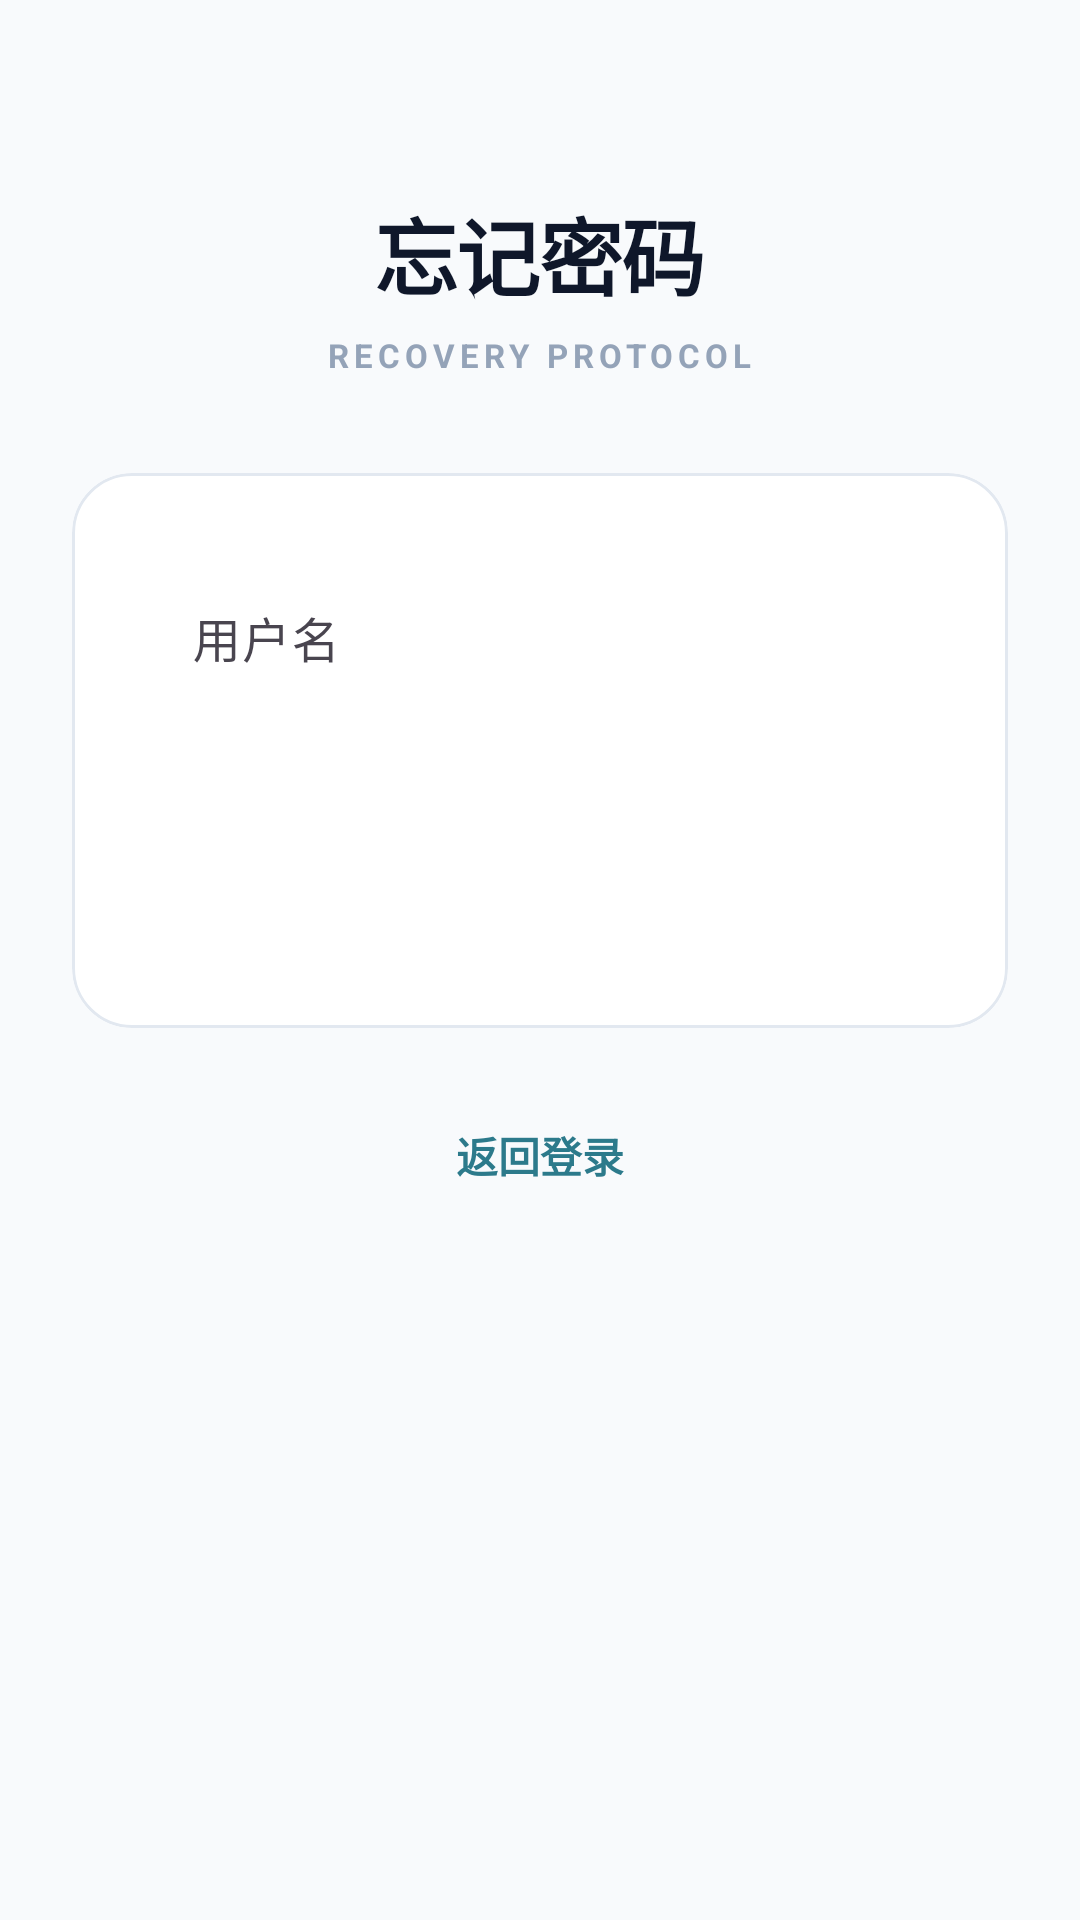

Produce the Android XML layout that renders to this screen, including the resource entries it uses.
<!-- AndroidManifest.xml: application theme Theme.New_newest_llm -->
<!-- res/layout/fragment_forgot_password.xml -->
<?xml version="1.0" encoding="utf-8"?>
<androidx.core.widget.NestedScrollView
    xmlns:android="http://schemas.android.com/apk/res/android"
    xmlns:app="http://schemas.android.com/apk/res-auto"
    android:layout_width="match_parent"
    android:layout_height="match_parent"
    android:fillViewport="true"
    android:background="@color/bg_background">

    <androidx.constraintlayout.widget.ConstraintLayout
        android:layout_width="match_parent"
        android:layout_height="wrap_content"
        android:padding="24dp">

        
        <TextView
            android:id="@+id/tvTitle"
            style="@style/AppText.Display"
            android:layout_width="wrap_content"
            android:layout_height="wrap_content"
            android:text="@string/forgot_password"
            app:layout_constraintTop_toTopOf="parent"
            app:layout_constraintStart_toStartOf="parent"
            app:layout_constraintEnd_toEndOf="parent"
            android:layout_marginTop="40dp" />

        <TextView
            android:id="@+id/tvSubTitle"
            style="@style/AppText.Overline"
            android:layout_width="wrap_content"
            android:layout_height="wrap_content"
            android:text="RECOVERY PROTOCOL"
            android:layout_marginTop="6dp"
            app:layout_constraintTop_toBottomOf="@id/tvTitle"
            app:layout_constraintStart_toStartOf="parent"
            app:layout_constraintEnd_toEndOf="parent" />

        
        <com.google.android.material.card.MaterialCardView
            android:id="@+id/cv_recovery"
            style="@style/AppCard"
            android:layout_width="match_parent"
            android:layout_height="wrap_content"
            android:layout_marginTop="32dp"
            app:layout_constraintTop_toBottomOf="@id/tvSubTitle">

            <LinearLayout
                android:layout_width="match_parent"
                android:layout_height="wrap_content"
                android:orientation="vertical"
                android:padding="24dp">

                
                <com.google.android.material.textfield.TextInputLayout
                    android:id="@+id/tilUsername"
                    android:layout_width="match_parent"
                    android:layout_height="wrap_content"
                    android:hint="@string/username"
                    app:boxStrokeWidth="0dp"
                    app:boxStrokeWidthFocused="0dp"
                    app:hintTextColor="@color/text_muted">

                    <com.google.android.material.textfield.TextInputEditText
                        android:id="@+id/etUsername"
                        android:layout_width="match_parent"
                        android:layout_height="wrap_content"
                        android:inputType="textPersonName"
                        android:maxLength="64"
                        android:singleLine="true"
                        android:padding="16dp"
                        android:background="@drawable/bg_lab_block" />
                </com.google.android.material.textfield.TextInputLayout>

                
                <LinearLayout
                    android:id="@+id/ll_recovery_details"
                    android:layout_width="match_parent"
                    android:layout_height="wrap_content"
                    android:orientation="vertical">

                    <TextView
                        android:id="@+id/tvLabelSecurity"
                        style="@style/AppText.OverlineAccent"
                        android:layout_width="wrap_content"
                        android:layout_height="wrap_content"
                        android:layout_marginTop="20dp"
                        android:text="IDENTITY VERIFICATION"
                        android:visibility="gone" />

                    <TextView
                        android:id="@+id/tvSecurityQuestion"
                        style="@style/AppText.BodySecondary"
                        android:layout_width="match_parent"
                        android:layout_height="wrap_content"
                        android:visibility="gone"
                        android:layout_marginTop="8dp"
                        android:padding="12dp"
                        android:background="@drawable/bg_lab_block"
                        android:backgroundTint="@color/ai_glow" />

                    <com.google.android.material.textfield.TextInputLayout
                        android:id="@+id/tilSecurityAnswer"
                        android:layout_width="match_parent"
                        android:layout_height="wrap_content"
                        android:hint="@string/security_answer"
                        android:visibility="gone"
                        android:layout_marginTop="12dp"
                        app:boxStrokeWidth="0dp"
                        app:boxStrokeWidthFocused="0dp"
                        app:hintTextColor="@color/text_muted">

                        <com.google.android.material.textfield.TextInputEditText
                            android:id="@+id/etSecurityAnswer"
                            android:layout_width="match_parent"
                            android:layout_height="wrap_content"
                            android:inputType="text"
                            android:maxLength="64"
                            android:singleLine="true"
                            android:padding="16dp"
                            android:background="@drawable/bg_lab_block" />
                    </com.google.android.material.textfield.TextInputLayout>

                    <com.google.android.material.textfield.TextInputLayout
                        android:id="@+id/tilNewPassword"
                        android:layout_width="match_parent"
                        android:layout_height="wrap_content"
                        android:hint="@string/new_password"
                        android:visibility="gone"
                        android:layout_marginTop="12dp"
                        app:endIconMode="password_toggle"
                        app:boxStrokeWidth="0dp"
                        app:boxStrokeWidthFocused="0dp"
                        app:hintTextColor="@color/text_muted">

                        <com.google.android.material.textfield.TextInputEditText
                            android:id="@+id/etNewPassword"
                            android:layout_width="match_parent"
                            android:layout_height="wrap_content"
                            android:inputType="textPassword"
                            android:maxLength="64"
                            android:singleLine="true"
                            android:padding="16dp"
                            android:background="@drawable/bg_lab_block" />
                    </com.google.android.material.textfield.TextInputLayout>
                </LinearLayout>

                <ProgressBar
                    android:id="@+id/progressBar"
                    android:layout_width="32dp"
                    android:layout_height="32dp"
                    android:layout_gravity="center"
                    android:visibility="gone"
                    android:layout_marginTop="16dp"
                    android:indeterminateTint="@color/accent_blue" />

                
                <Button
                    android:id="@+id/btnLoadQuestion"
                    style="@style/AppButton.Primary"
                    android:layout_width="match_parent"
                    android:layout_height="wrap_content"
                    android:text="@string/forgot_password"
                    android:layout_marginTop="24dp" />

                <Button
                    android:id="@+id/btnSubmit"
                    style="@style/AppButton.Primary"
                    android:layout_width="match_parent"
                    android:layout_height="wrap_content"
                    android:text="@string/reset_password_button"
                    android:layout_marginTop="16dp"
                    android:visibility="gone" />

            </LinearLayout>
        </com.google.android.material.card.MaterialCardView>

        
        <TextView
            android:id="@+id/tvToLogin"
            android:layout_width="wrap_content"
            android:layout_height="wrap_content"
            android:text="@string/back_to_login"
            android:textColor="@color/accent_blue"
            android:textSize="14sp"
            android:textStyle="bold"
            android:padding="16dp"
            app:layout_constraintTop_toBottomOf="@id/cv_recovery"
            app:layout_constraintStart_toStartOf="parent"
            app:layout_constraintEnd_toEndOf="parent"
            android:layout_marginTop="16dp" />

    </androidx.constraintlayout.widget.ConstraintLayout>
</androidx.core.widget.NestedScrollView>
<!-- resources referenced by this layout -->
<resources>
  <color name="accent_blue">#2C7A8B</color>
  <color name="ai_glow">#D2E5EA</color>
  <color name="bg_background">#F8FAFC</color>
  <color name="text_muted">#94A3B8</color>
  <string name="back_to_login">返回登录</string>
  <string name="forgot_password">忘记密码</string>
  <string name="new_password">新密码</string>
  <string name="reset_password_button">重置密码</string>
  <string name="security_answer">密保答案</string>
  <string name="username">用户名</string>
  <style name="AppButton.Primary" parent="Widget.Material3.Button">
          <item name="android:textSize">15sp</item>
          <item name="android:textStyle">bold</item>
          <item name="android:textColor">@color/white</item>
          <item name="android:padding">16dp</item>
          <item name="android:backgroundTint">@color/text_primary</item>
          <item name="cornerRadius">12dp</item>
      </style>
  <style name="AppCard" parent="Widget.Material3.CardView.Outlined">
          <item name="cardCornerRadius">20dp</item>
          <item name="cardElevation">0dp</item>
          <item name="strokeColor">@color/border_subtle</item>
          <item name="strokeWidth">1dp</item>
          <item name="cardBackgroundColor">@color/bg_card</item>
      </style>
  <style name="AppText.BodySecondary">
          <item name="android:textSize">14sp</item>
          <item name="android:textColor">@color/text_secondary</item>
          <item name="android:lineSpacingMultiplier">1.5</item>
      </style>
  <style name="AppText.Display">
          <item name="android:textSize">28sp</item>
          <item name="android:textColor">@color/text_primary</item>
          <item name="android:textStyle">bold</item>
          <item name="android:letterSpacing">-0.02</item>
      </style>
  <style name="AppText.Overline">
          <item name="android:textSize">11sp</item>
          <item name="android:textColor">@color/text_muted</item>
          <item name="android:textStyle">bold</item>
          <item name="android:letterSpacing">0.15</item>
      </style>
  <style name="AppText.OverlineAccent">
          <item name="android:textSize">11sp</item>
          <item name="android:textColor">@color/accent_blue</item>
          <item name="android:textStyle">bold</item>
          <item name="android:letterSpacing">0.15</item>
      </style>
  <style name="Theme.New_newest_llm" parent="Base.Theme.New_newest_llm" />
  <color name="white">#FFFFFFFF</color>
  <color name="text_primary">#0F172A</color>
  <color name="border_subtle">#E2E8F0</color>
  <color name="bg_card">#FFFFFF</color>
  <color name="text_secondary">#475569</color>
  <style name="Base.Theme.New_newest_llm" parent="Theme.Material3.DayNight.NoActionBar">
          
          <item name="colorPrimary">@color/text_primary</item>
          <item name="android:statusBarColor">@color/bg_background</item>
          <item name="android:windowLightStatusBar">true</item>
          <item name="android:navigationBarColor">@color/bg_card</item>
          <item name="android:windowBackground">@color/bg_background</item>
      </style>
</resources>
